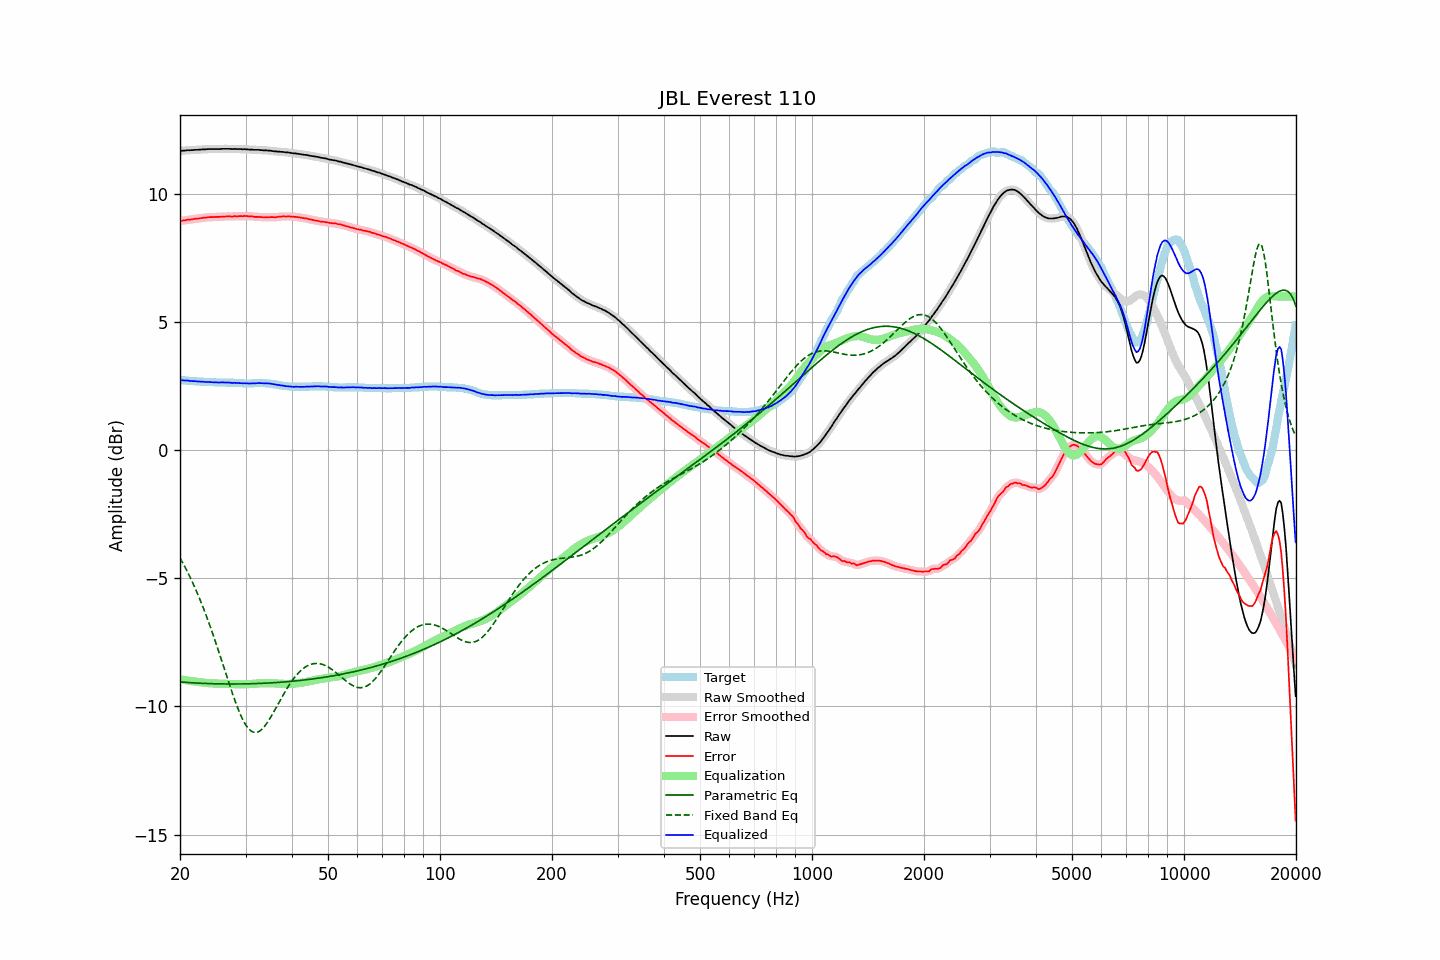

The table this chart was drawn from, first rows:
frequency, raw, error, smoothed, error_smoothed, equalization, parametric_eq, fixed_band_eq, equalized_raw, equalized_smoothed, target
20.00, 11.68, 8.95, 11.68, 8.94, -8.94, -9.04, -4.20, 2.74, 2.74, 2.74
20.20, 11.68, 8.95, 11.69, 8.95, -8.95, -9.05, -4.31, 2.73, 2.73, 2.74
20.40, 11.69, 8.97, 11.69, 8.96, -8.96, -9.05, -4.43, 2.73, 2.73, 2.73
20.61, 11.69, 8.97, 11.70, 8.97, -8.97, -9.06, -4.55, 2.72, 2.72, 2.73
20.81, 11.70, 8.99, 11.70, 8.98, -8.98, -9.06, -4.67, 2.72, 2.72, 2.72
21.02, 11.71, 9.00, 11.71, 8.99, -8.99, -9.07, -4.79, 2.72, 2.71, 2.72
21.23, 11.70, 9.00, 11.71, 9.00, -9.00, -9.07, -4.92, 2.70, 2.71, 2.71
21.44, 11.71, 9.01, 11.71, 9.01, -9.01, -9.08, -5.05, 2.70, 2.70, 2.71
21.66, 11.71, 9.02, 11.71, 9.02, -9.02, -9.08, -5.19, 2.69, 2.70, 2.70
21.87, 11.72, 9.03, 11.72, 9.03, -9.03, -9.08, -5.33, 2.70, 2.69, 2.70
22.09, 11.72, 9.04, 11.72, 9.03, -9.03, -9.09, -5.47, 2.69, 2.69, 2.69
22.31, 11.72, 9.04, 11.73, 9.04, -9.04, -9.09, -5.61, 2.68, 2.68, 2.69
22.54, 11.73, 9.05, 11.73, 9.05, -9.05, -9.09, -5.76, 2.68, 2.68, 2.69
22.76, 11.73, 9.06, 11.74, 9.06, -9.06, -9.10, -5.92, 2.67, 2.68, 2.68
22.99, 11.74, 9.07, 11.74, 9.07, -9.07, -9.10, -6.07, 2.68, 2.67, 2.68
23.22, 11.74, 9.08, 11.74, 9.07, -9.07, -9.10, -6.24, 2.67, 2.67, 2.67
23.45, 11.74, 9.08, 11.75, 9.08, -9.08, -9.10, -6.40, 2.66, 2.67, 2.67
23.69, 11.75, 9.09, 11.75, 9.09, -9.09, -9.11, -6.57, 2.67, 2.66, 2.67
23.92, 11.75, 9.10, 11.75, 9.09, -9.09, -9.11, -6.74, 2.66, 2.66, 2.66
24.16, 11.75, 9.10, 11.75, 9.10, -9.10, -9.11, -6.92, 2.66, 2.66, 2.66
24.40, 11.75, 9.10, 11.75, 9.10, -9.10, -9.11, -7.10, 2.65, 2.65, 2.66
24.65, 11.75, 9.10, 11.75, 9.10, -9.10, -9.11, -7.28, 2.65, 2.65, 2.66
24.89, 11.75, 9.11, 11.75, 9.10, -9.10, -9.12, -7.46, 2.65, 2.65, 2.65
25.14, 11.75, 9.11, 11.75, 9.11, -9.11, -9.12, -7.65, 2.65, 2.65, 2.65
25.39, 11.75, 9.11, 11.75, 9.11, -9.11, -9.12, -7.84, 2.64, 2.64, 2.65
25.65, 11.75, 9.11, 11.76, 9.11, -9.11, -9.12, -8.03, 2.64, 2.64, 2.65
25.91, 11.76, 9.12, 11.76, 9.11, -9.11, -9.12, -8.23, 2.65, 2.64, 2.65
26.16, 11.76, 9.12, 11.76, 9.12, -9.12, -9.12, -8.42, 2.64, 2.64, 2.65
26.43, 11.76, 9.12, 11.76, 9.12, -9.12, -9.12, -8.62, 2.64, 2.64, 2.65
26.69, 11.76, 9.13, 11.76, 9.12, -9.12, -9.12, -8.81, 2.64, 2.64, 2.64
26.96, 11.76, 9.13, 11.76, 9.13, -9.12, -9.12, -9.00, 2.64, 2.64, 2.64
27.23, 11.76, 9.13, 11.76, 9.12, -9.12, -9.12, -9.19, 2.64, 2.63, 2.64
27.50, 11.75, 9.12, 11.76, 9.12, -9.13, -9.12, -9.38, 2.63, 2.63, 2.64
27.77, 11.75, 9.12, 11.76, 9.12, -9.13, -9.12, -9.56, 2.63, 2.63, 2.64
28.05, 11.76, 9.14, 11.75, 9.13, -9.13, -9.12, -9.74, 2.63, 2.63, 2.63
28.33, 11.75, 9.13, 11.76, 9.13, -9.13, -9.12, -9.91, 2.62, 2.63, 2.63
28.62, 11.75, 9.13, 11.75, 9.13, -9.13, -9.12, -10.08, 2.62, 2.62, 2.63
28.90, 11.75, 9.14, 11.75, 9.13, -9.13, -9.12, -10.23, 2.62, 2.62, 2.62
29.19, 11.75, 9.14, 11.75, 9.14, -9.14, -9.12, -10.38, 2.62, 2.61, 2.62
29.48, 11.74, 9.13, 11.75, 9.14, -9.14, -9.12, -10.51, 2.61, 2.61, 2.62
29.78, 11.75, 9.15, 11.75, 9.14, -9.14, -9.12, -10.63, 2.62, 2.61, 2.61
30.08, 11.74, 9.14, 11.74, 9.14, -9.14, -9.12, -10.73, 2.61, 2.61, 2.61
30.38, 11.74, 9.14, 11.74, 9.14, -9.13, -9.12, -10.82, 2.61, 2.61, 2.61
30.68, 11.73, 9.13, 11.74, 9.13, -9.13, -9.12, -10.89, 2.60, 2.61, 2.61
30.99, 11.73, 9.13, 11.73, 9.13, -9.13, -9.11, -10.95, 2.61, 2.61, 2.61
31.30, 11.73, 9.13, 11.73, 9.12, -9.12, -9.11, -10.99, 2.61, 2.61, 2.61
31.61, 11.72, 9.11, 11.73, 9.11, -9.12, -9.11, -11.01, 2.61, 2.61, 2.62
31.93, 11.72, 9.11, 11.72, 9.11, -9.11, -9.11, -11.02, 2.61, 2.61, 2.62
32.24, 11.72, 9.11, 11.72, 9.10, -9.11, -9.11, -11.01, 2.62, 2.62, 2.62
32.57, 11.72, 9.11, 11.72, 9.10, -9.10, -9.10, -10.98, 2.62, 2.62, 2.62
32.89, 11.71, 9.10, 11.72, 9.10, -9.10, -9.10, -10.94, 2.61, 2.62, 2.62
33.22, 11.71, 9.10, 11.71, 9.09, -9.10, -9.10, -10.89, 2.62, 2.61, 2.62
33.55, 11.70, 9.09, 11.71, 9.09, -9.09, -9.10, -10.82, 2.61, 2.61, 2.62
33.89, 11.70, 9.09, 11.70, 9.09, -9.09, -9.09, -10.74, 2.61, 2.61, 2.62
34.23, 11.70, 9.10, 11.70, 9.09, -9.09, -9.09, -10.66, 2.61, 2.61, 2.61
34.57, 11.69, 9.09, 11.70, 9.09, -9.09, -9.09, -10.56, 2.60, 2.61, 2.61
34.92, 11.69, 9.10, 11.69, 9.10, -9.09, -9.08, -10.46, 2.60, 2.60, 2.60
35.27, 11.68, 9.10, 11.68, 9.09, -9.09, -9.08, -10.36, 2.59, 2.59, 2.59
35.62, 11.67, 9.10, 11.67, 9.09, -9.10, -9.07, -10.25, 2.58, 2.58, 2.58
35.97, 11.66, 9.09, 11.66, 9.09, -9.10, -9.07, -10.14, 2.56, 2.57, 2.58
... 635 more rows
